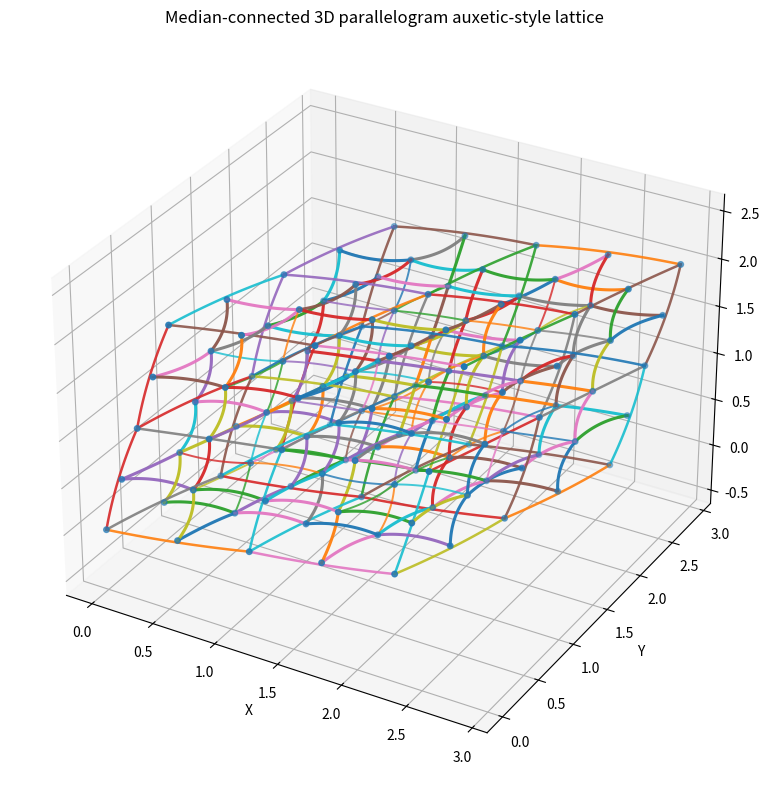
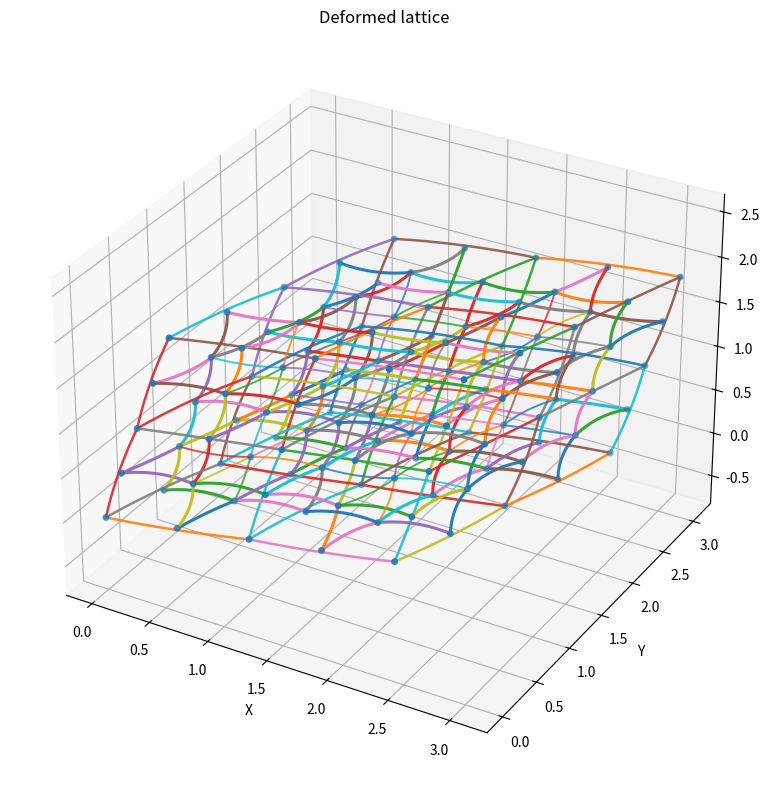

Write Python code to recreate these figures, in order.
import numpy as np
import matplotlib.pyplot as plt
from itertools import product

# ============================================================
# 1) Basic vector helpers
# ============================================================
def v(x, y, z):
    return np.array([x, y, z], dtype=float)

def unit(x):
    x = np.asarray(x, dtype=float)
    n = np.linalg.norm(x)
    if n < 1e-12:
        return x * 0.0
    return x / n

# ============================================================
# 2) Cubic Bezier utilities
# ============================================================
def bezier3(P0, P1, P2, P3, t):
    t = np.asarray(t, dtype=float)
    if t.ndim == 0:
        t = np.array([t], dtype=float)

    u = 1.0 - t
    return (
        (u**3)[:, None] * P0
        + (3 * u**2 * t)[:, None] * P1
        + (3 * u * t**2)[:, None] * P2
        + (t**3)[:, None] * P3
    )

def sample_bezier3(P0, P1, P2, P3, n=80):
    t = np.linspace(0.0, 1.0, n)
    return bezier3(P0, P1, P2, P3, t)

def bezier_strut(P_start, P_end, bend_dir, bend=0.12):
    """
    Build a curved cubic Bezier member between P_start and P_end.
    bend_dir is projected to be perpendicular to the member direction.
    """
    P_start = np.asarray(P_start, float)
    P_end = np.asarray(P_end, float)

    d = P_end - P_start
    L = np.linalg.norm(d)
    if L < 1e-12:
        return P_start, P_start, P_end, P_end

    d_hat = d / L
    bd = unit(bend_dir)

    # Remove any component of bend_dir parallel to member direction
    bd = bd - np.dot(bd, d_hat) * d_hat
    bd = unit(bd)

    # fallback if bend_dir accidentally parallel to strut
    if np.linalg.norm(bd) < 1e-12:
        trial = np.cross(d_hat, v(0, 0, 1))
        if np.linalg.norm(trial) < 1e-12:
            trial = np.cross(d_hat, v(0, 1, 0))
        bd = unit(trial)

    P0 = P_start
    P3 = P_end
    offset = bend * L * bd
    P1 = P0 + d / 3.0 + offset
    P2 = P0 + 2.0 * d / 3.0 + offset
    return P0, P1, P2, P3

# ============================================================
# 3) Geometry: skewed 3D "parallelogram cell" (parallelepiped)
# ============================================================
def parallelepiped_vertices(origin, a, b, c):
    """
    8 vertices of a skewed 3D cell.
    """
    O = np.asarray(origin, float)
    a = np.asarray(a, float)
    b = np.asarray(b, float)
    c = np.asarray(c, float)

    verts = {
        "000": O,
        "100": O + a,
        "010": O + b,
        "110": O + a + b,
        "001": O + c,
        "101": O + a + c,
        "011": O + b + c,
        "111": O + a + b + c,
    }
    return verts

def edge_midpoint(P, Q):
    return 0.5 * (P + Q)

def face_center(P, Q, R, S):
    return 0.25 * (P + Q + R + S)

def cell_center(verts):
    P = np.stack(list(verts.values()), axis=0)
    return P.mean(axis=0)

# ============================================================
# 4) Build one median-connected 3D parallelogram cell
# ============================================================
def build_auxetic_cell(origin, a, b, c):
    """
    Returns:
      nodes: dict[name] = point
      members: list of (start_name, end_name, kind)
    Geometry:
      - outer cell edges
      - face centers
      - edge midpoints
      - median connections on each face
      - center-to-face-center links
    """
    verts = parallelepiped_vertices(origin, a, b, c)
    nodes = dict(verts)

    # --- edge list of the parallelepiped ---
    edges = [
        ("000", "100"), ("000", "010"), ("000", "001"),
        ("100", "110"), ("100", "101"),
        ("010", "110"), ("010", "011"),
        ("001", "101"), ("001", "011"),
        ("110", "111"),
        ("101", "111"),
        ("011", "111"),
    ]

    # create midpoint nodes for every edge
    for i, (u, w) in enumerate(edges):
        nodes[f"M{i}"] = edge_midpoint(nodes[u], nodes[w])

    # face definitions: each face is a parallelogram
    faces = {
        "F_bottom": ("000", "100", "110", "010"),
        "F_top":    ("001", "101", "111", "011"),
        "F_x0":     ("000", "010", "011", "001"),
        "F_x1":     ("100", "110", "111", "101"),
        "F_y0":     ("000", "100", "101", "001"),
        "F_y1":     ("010", "110", "111", "011"),
    }

    for fname, (p, q, r, s) in faces.items():
        nodes[fname] = face_center(nodes[p], nodes[q], nodes[r], nodes[s])

    nodes["C"] = cell_center(verts)

    members = []

    # outer frame edges
    for e in edges:
        members.append((e[0], e[1], "frame"))

    # map edges to midpoint ids
    edge_to_mid = {}
    for i, (u, w) in enumerate(edges):
        edge_to_mid[tuple(sorted((u, w)))] = f"M{i}"

    def get_mid(u, w):
        return edge_to_mid[tuple(sorted((u, w)))]

    # median connections on each face:
    # connect face center to edge midpoints
    for fname, (p, q, r, s) in faces.items():
        mids = [
            get_mid(p, q),
            get_mid(q, r),
            get_mid(r, s),
            get_mid(s, p),
        ]
        for m in mids:
            members.append((fname, m, "median"))

    # connect cell center to each face center
    for fname in faces.keys():
        members.append(("C", fname, "spoke"))

    return nodes, members

# ============================================================
# 5) Tile multiple cells into a lattice
# ============================================================
def build_auxetic_lattice(nx=2, ny=2, nz=2,
                          a=v(1.0, 0.2, 0.0),
                          b=v(0.25, 1.0, 0.0),
                          c=v(0.15, 0.25, 1.0)):
    """
    Build repeated skewed cells.
    We merge coincident nodes so neighboring cells share geometry.
    """
    global_nodes = {}
    global_members = set()

    def key_from_point(P, tol=8):
        return tuple(np.round(P, tol))

    for i, j, k in product(range(nx), range(ny), range(nz)):
        origin = i * a + j * b + k * c
        cell_nodes, cell_members = build_auxetic_cell(origin, a, b, c)

        local_to_global = {}

        # merge nodes with same coordinates
        for lname, P in cell_nodes.items():
            key = key_from_point(P)
            if key not in global_nodes:
                gname = f"N{len(global_nodes)}"
                global_nodes[key] = (gname, P)
            local_to_global[lname] = global_nodes[key][0]

        # convert members to global names
        for u, w, kind in cell_members:
            gu = local_to_global[u]
            gw = local_to_global[w]
            if gu != gw:
                pair = tuple(sorted((gu, gw)))
                global_members.add((pair[0], pair[1], kind))

    # unpack nodes to dict[name] = point
    nodes = {name: P for (_, (name, P)) in global_nodes.items()}
    members = list(global_members)
    return nodes, members

# ============================================================
# 6) Convert straight members into Bezier curves
# ============================================================
def build_bezier_members(nodes, members, bend_frame=0.05, bend_median=0.12, bend_spoke=0.08):
    """
    Creates sampled curves for each member.
    Different member types get different curvature amounts.
    """
    curves = []

    # approximate lattice center for outward/inward curvature directions
    P_all = np.stack(list(nodes.values()), axis=0)
    center = P_all.mean(axis=0)

    for u, w, kind in members:
        P0 = nodes[u]
        P3 = nodes[w]
        mid = 0.5 * (P0 + P3)

        # Bend direction chosen so members curve relative to lattice center
        radial = mid - center

        if kind == "frame":
            bend = bend_frame
            bend_dir = radial + v(0, 0, 1)
        elif kind == "median":
            bend = bend_median
            bend_dir = -radial + v(0.3, 0.0, 0.5)
        else:  # "spoke"
            bend = bend_spoke
            bend_dir = np.cross(P3 - P0, radial + v(0, 0, 1))
            if np.linalg.norm(bend_dir) < 1e-12:
                bend_dir = radial + v(0, 1, 0)

        B0, B1, B2, B3 = bezier_strut(P0, P3, bend_dir=bend_dir, bend=bend)
        pts = sample_bezier3(B0, B1, B2, B3, n=90)
        curves.append((pts, kind))

    return curves

# ============================================================
# 7) Plotting
# ============================================================
def _set_axes_equal(ax):
    x_limits = ax.get_xlim3d()
    y_limits = ax.get_ylim3d()
    z_limits = ax.get_zlim3d()

    x_range = abs(x_limits[1] - x_limits[0])
    y_range = abs(y_limits[1] - y_limits[0])
    z_range = abs(z_limits[1] - z_limits[0])

    x_middle = np.mean(x_limits)
    y_middle = np.mean(y_limits)
    z_middle = np.mean(z_limits)

    plot_radius = 0.5 * max([x_range, y_range, z_range])

    ax.set_xlim3d([x_middle - plot_radius, x_middle + plot_radius])
    ax.set_ylim3d([y_middle - plot_radius, y_middle + plot_radius])
    ax.set_zlim3d([z_middle - plot_radius, z_middle + plot_radius])

def plot_lattice(nodes, curves, show_nodes=True, show_labels=False, title="3D auxetic-style lattice"):
    fig = plt.figure(figsize=(10, 8))
    ax = fig.add_subplot(111, projection="3d")
    ax.set_title(title)

    for pts, kind in curves:
        if kind == "frame":
            lw = 1.8
            alpha = 0.9
        elif kind == "median":
            lw = 2.2
            alpha = 0.95
        else:
            lw = 1.4
            alpha = 0.8

        ax.plot(pts[:, 0], pts[:, 1], pts[:, 2], linewidth=lw, alpha=alpha)

    if show_nodes:
        P = np.stack(list(nodes.values()), axis=0)
        ax.scatter(P[:, 0], P[:, 1], P[:, 2], s=16)

    if show_labels:
        for name, p in nodes.items():
            ax.text(p[0], p[1], p[2], name, fontsize=7)

    ax.set_xlabel("X")
    ax.set_ylabel("Y")
    ax.set_zlabel("Z")
    _set_axes_equal(ax)
    plt.tight_layout()
    plt.show()

# ============================================================
# 8) Optional affine deformation
# ============================================================
def apply_affine_to_nodes(nodes, F):
    return {k: (np.asarray(p) @ F.T) for k, p in nodes.items()}

# ============================================================
# 9) Export
# ============================================================
def export_curves_xyz(curves, filename="auxetic_bezier_lattice.xyz"):
    with open(filename, "w") as f:
        for pts, kind in curves:
            f.write(f"# {kind}\n")
            for p in pts:
                f.write(f"{p[0]:.6f} {p[1]:.6f} {p[2]:.6f}\n")
            f.write("\n")

# ============================================================
# 10) Main
# ============================================================
if __name__ == "__main__":
    # skewed basis vectors -> gives true 3D parallelogram faces
    a = v(1.00, 0.25, 0.00)
    b = v(0.30, 1.00, 0.00)
    c = v(0.15, 0.20, 1.00)

    nodes, members = build_auxetic_lattice(
        nx=2, ny=2, nz=2,
        a=a, b=b, c=c
    )

    curves = build_bezier_members(
        nodes, members,
        bend_frame=0.03,
        bend_median=0.10,
        bend_spoke=0.06
    )

    plot_lattice(
        nodes, curves,
        show_nodes=True,
        show_labels=False,
        title="Median-connected 3D parallelogram auxetic-style lattice"
    )

    # example deformation
    F = np.array([
        [1.06, 0.00, 0.00],
        [0.00, 1.06, 0.00],
        [0.00, 0.00, 0.92],
    ], dtype=float)

    nodes_def = apply_affine_to_nodes(nodes, F)
    curves_def = build_bezier_members(
        nodes_def, members,
        bend_frame=0.03,
        bend_median=0.10,
        bend_spoke=0.06
    )

    plot_lattice(
        nodes_def, curves_def,
        show_nodes=True,
        show_labels=False,
        title="Deformed lattice"
    )

    export_curves_xyz(curves, "auxetic_bezier_lattice.xyz")
    print("Exported to auxetic_bezier_lattice.xyz")
